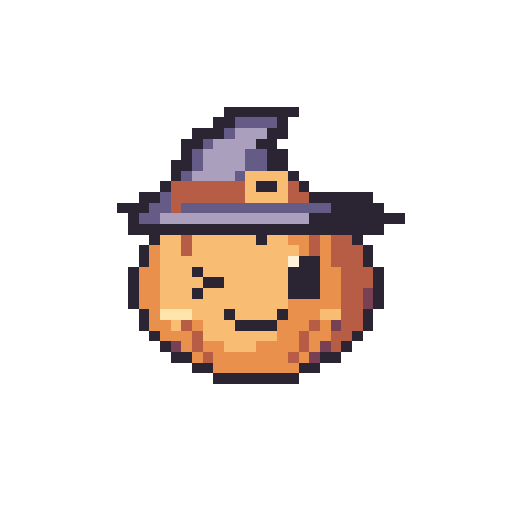
t = 0.00 s
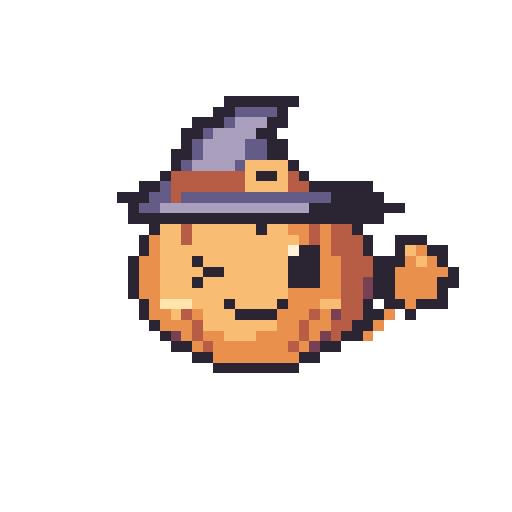
t = 0.30 s
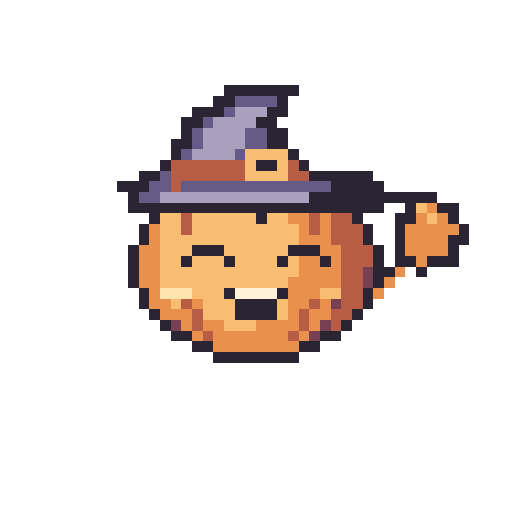
t = 0.60 s
t = 0.90 s: frame unchanged from t = 0.60 s, image omitted
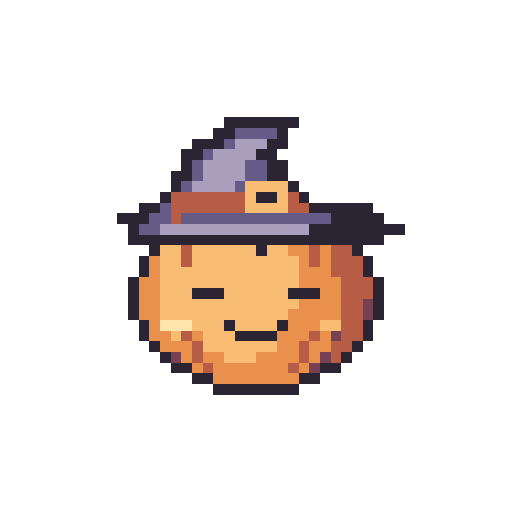
t = 1.17 s
t = 1.50 s: frame unchanged from t = 0.00 s, image omitted

The animated SVG that drew these frames (rendered in a browser with its animation timeline set to each time). Animation: 10 SMIL elements (animate=10); one cycle of 1.50 s.

<svg xmlns="http://www.w3.org/2000/svg" width="192" height="192" viewBox="0 0 48 48" shape-rendering="crispEdges" role="img" data-duration-ms="1500" data-loop="false"><title>Hex Buddy · Hallo!</title><style>.pm-poster{display:none}.is-static .pm-frames{display:none}.is-static .pm-poster{display:inline}@media(prefers-reduced-motion:reduce){.pm-frames{display:none}.pm-poster{display:inline}}</style><defs><g id="halloween-hello-pose-0"><path fill="#2B2433" d="M21 10h7v1h-7zM20 11h2v1h-2zM26 11h1v1h-1zM18 12h3v1h-3zM25 12h2v1h-2zM17 13h2v1h-2zM24 13h2v1h-2zM17 14h1v1h-1zM25 14h2v1h-2zM16 15h2v1h-2zM25 15h2v1h-2zM16 16h1v1h-1zM27 16h1v1h-1zM15 17h1v1h-1zM24 17h2v1h-2zM28 17h1v1h-1zM13 18h2v1h-2zM29 18h6v1h-6zM11 19h3v1h-3zM31 19h5v1h-5zM12 20h1v1h-1zM29 20h9v1h-9zM12 21h24v1h-24zM14 22h1v1h-1zM24 22h1v1h-1zM33 22h1v1h-1zM13 23h1v1h-1zM34 23h1v1h-1zM13 24h1v1h-1zM28 24h2v1h-2zM34 24h1v1h-1zM12 25h1v1h-1zM18 25h1v1h-1zM27 25h3v1h-3zM35 25h1v1h-1zM12 26h1v1h-1zM19 26h2v1h-2zM27 26h3v1h-3zM35 26h1v1h-1zM12 27h1v1h-1zM18 27h1v1h-1zM27 27h3v1h-3zM35 27h1v1h-1zM12 28h1v1h-1zM35 28h1v1h-1zM13 29h1v1h-1zM21 29h1v1h-1zM26 29h1v1h-1zM34 29h1v1h-1zM13 30h1v1h-1zM22 30h4v1h-4zM34 30h1v1h-1zM14 31h1v1h-1zM33 31h1v1h-1zM15 32h1v1h-1zM32 32h1v1h-1zM16 33h2v1h-2zM30 33h2v1h-2zM18 34h2v1h-2zM28 34h2v1h-2zM20 35h8v1h-8z"/><path fill="#655B87" d="M22 11h4v1h-4zM21 12h1v1h-1zM19 13h1v1h-1zM18 14h1v1h-1zM23 14h2v1h-2zM18 15h1v1h-1zM23 15h2v1h-2zM17 16h1v1h-1zM22 16h1v1h-1zM15 18h1v1h-1zM14 19h2v1h-2zM17 19h14v1h-14zM13 20h2v1h-2z"/><path fill="#AAA0BE" d="M22 12h3v1h-3zM20 13h4v1h-4zM19 14h4v1h-4zM19 15h4v1h-4zM18 16h4v1h-4zM15 20h14v1h-14z"/><path fill="#F8BD72" d="M23 16h4v1h-4zM23 17h1v1h-1zM26 17h1v1h-1zM23 18h4v1h-4zM15 22h2v1h-2zM18 22h6v1h-6zM25 22h2v1h-2zM15 23h2v1h-2zM18 23h10v1h-10zM15 24h12v1h-12zM15 25h3v1h-3zM19 25h8v1h-8zM15 26h4v1h-4zM21 26h6v1h-6zM15 27h3v1h-3zM19 27h8v1h-8zM15 28h12v1h-12zM18 29h3v1h-3zM22 29h4v1h-4zM30 29h2v1h-2zM16 30h1v1h-1zM19 30h3v1h-3zM19 31h7v1h-7zM21 32h3v1h-3z"/><path fill="#B75C45" d="M16 17h7v1h-7zM27 17h1v1h-1zM16 18h7v1h-7zM27 18h2v1h-2zM16 19h1v1h-1zM17 22h1v1h-1zM29 22h1v1h-1zM31 22h2v1h-2zM17 23h1v1h-1zM29 23h1v1h-1zM31 23h3v1h-3zM31 24h3v1h-3zM32 25h3v1h-3zM32 26h3v1h-3zM32 27h2v1h-2zM32 28h2v1h-2zM32 29h2v1h-2zM17 30h1v1h-1zM29 30h1v1h-1zM32 30h2v1h-2zM18 31h1v1h-1zM28 31h1v1h-1zM31 31h2v1h-2zM18 32h1v1h-1zM28 32h1v1h-1zM31 32h1v1h-1zM19 33h1v1h-1zM27 33h1v1h-1z"/><path fill="#E9904D" d="M27 22h2v1h-2zM30 22h1v1h-1zM14 23h1v1h-1zM28 23h1v1h-1zM30 23h1v1h-1zM14 24h1v1h-1zM30 24h1v1h-1zM13 25h2v1h-2zM30 25h2v1h-2zM13 26h2v1h-2zM30 26h2v1h-2zM13 27h2v1h-2zM30 27h2v1h-2zM13 28h2v1h-2zM27 28h5v1h-5zM14 29h1v1h-1zM27 29h3v1h-3zM14 30h2v1h-2zM18 30h1v1h-1zM26 30h3v1h-3zM30 30h1v1h-1zM15 31h3v1h-3zM26 31h2v1h-2zM29 31h2v1h-2zM17 32h1v1h-1zM19 32h2v1h-2zM24 32h4v1h-4zM29 32h1v1h-1zM18 33h1v1h-1zM20 33h7v1h-7zM28 33h1v1h-1zM20 34h8v1h-8z"/><path fill="#FFF2D9" d="M27 24h1v1h-1z"/><path fill="#784153" d="M34 27h1v1h-1zM34 28h1v1h-1zM31 30h1v1h-1zM16 32h1v1h-1zM30 32h1v1h-1zM29 33h1v1h-1z"/><path fill="#FFE5AC" d="M15 29h3v1h-3z"/></g><g id="halloween-hello-pose-1"><path fill="#2B2433" d="M21 11h7v1h-7zM20 12h2v1h-2zM26 12h1v1h-1zM18 13h3v1h-3zM25 13h2v1h-2zM17 14h2v1h-2zM24 14h2v1h-2zM17 15h1v1h-1zM25 15h2v1h-2zM16 16h2v1h-2zM25 16h2v1h-2zM16 17h1v1h-1zM27 17h1v1h-1zM15 18h1v1h-1zM24 18h2v1h-2zM28 18h1v1h-1zM13 19h2v1h-2zM29 19h6v1h-6zM11 20h3v1h-3zM31 20h5v1h-5zM12 21h1v1h-1zM29 21h9v1h-9zM12 22h24v1h-24zM14 23h1v1h-1zM24 23h1v1h-1zM33 23h1v1h-1zM13 24h1v1h-1zM34 24h1v1h-1zM13 25h1v1h-1zM28 25h2v1h-2zM34 25h1v1h-1zM12 26h1v1h-1zM18 26h1v1h-1zM27 26h3v1h-3zM35 26h1v1h-1zM12 27h1v1h-1zM19 27h2v1h-2zM27 27h3v1h-3zM35 27h1v1h-1zM12 28h1v1h-1zM18 28h1v1h-1zM27 28h3v1h-3zM35 28h1v1h-1zM12 29h1v1h-1zM35 29h1v1h-1zM13 30h1v1h-1zM21 30h1v1h-1zM26 30h1v1h-1zM34 30h1v1h-1zM13 31h1v1h-1zM22 31h4v1h-4zM34 31h1v1h-1zM14 32h1v1h-1zM33 32h1v1h-1zM15 33h1v1h-1zM32 33h1v1h-1zM16 34h2v1h-2zM30 34h2v1h-2zM18 35h2v1h-2zM28 35h2v1h-2zM20 36h8v1h-8z"/><path fill="#655B87" d="M22 12h4v1h-4zM21 13h1v1h-1zM19 14h1v1h-1zM18 15h1v1h-1zM23 15h2v1h-2zM18 16h1v1h-1zM23 16h2v1h-2zM17 17h1v1h-1zM22 17h1v1h-1zM15 19h1v1h-1zM14 20h2v1h-2zM17 20h14v1h-14zM13 21h2v1h-2z"/><path fill="#AAA0BE" d="M22 13h3v1h-3zM20 14h4v1h-4zM19 15h4v1h-4zM19 16h4v1h-4zM18 17h4v1h-4zM15 21h14v1h-14z"/><path fill="#F8BD72" d="M23 17h4v1h-4zM23 18h1v1h-1zM26 18h1v1h-1zM23 19h4v1h-4zM15 23h2v1h-2zM18 23h6v1h-6zM25 23h2v1h-2zM15 24h2v1h-2zM18 24h10v1h-10zM15 25h12v1h-12zM15 26h3v1h-3zM19 26h8v1h-8zM15 27h4v1h-4zM21 27h6v1h-6zM15 28h3v1h-3zM19 28h8v1h-8zM15 29h12v1h-12zM18 30h3v1h-3zM22 30h4v1h-4zM30 30h2v1h-2zM16 31h1v1h-1zM19 31h3v1h-3zM19 32h7v1h-7zM21 33h3v1h-3z"/><path fill="#B75C45" d="M16 18h7v1h-7zM27 18h1v1h-1zM16 19h7v1h-7zM27 19h2v1h-2zM16 20h1v1h-1zM17 23h1v1h-1zM29 23h1v1h-1zM31 23h2v1h-2zM17 24h1v1h-1zM29 24h1v1h-1zM31 24h3v1h-3zM31 25h3v1h-3zM32 26h3v1h-3zM32 27h3v1h-3zM32 28h2v1h-2zM32 29h2v1h-2zM32 30h2v1h-2zM17 31h1v1h-1zM29 31h1v1h-1zM32 31h2v1h-2zM18 32h1v1h-1zM28 32h1v1h-1zM31 32h2v1h-2zM18 33h1v1h-1zM28 33h1v1h-1zM31 33h1v1h-1zM19 34h1v1h-1zM27 34h1v1h-1z"/><path fill="#E9904D" d="M27 23h2v1h-2zM30 23h1v1h-1zM14 24h1v1h-1zM28 24h1v1h-1zM30 24h1v1h-1zM14 25h1v1h-1zM30 25h1v1h-1zM13 26h2v1h-2zM30 26h2v1h-2zM13 27h2v1h-2zM30 27h2v1h-2zM13 28h2v1h-2zM30 28h2v1h-2zM13 29h2v1h-2zM27 29h5v1h-5zM14 30h1v1h-1zM27 30h3v1h-3zM14 31h2v1h-2zM18 31h1v1h-1zM26 31h3v1h-3zM30 31h1v1h-1zM15 32h3v1h-3zM26 32h2v1h-2zM29 32h2v1h-2zM17 33h1v1h-1zM19 33h2v1h-2zM24 33h4v1h-4zM29 33h1v1h-1zM18 34h1v1h-1zM20 34h7v1h-7zM28 34h1v1h-1zM20 35h8v1h-8z"/><path fill="#FFF2D9" d="M27 25h1v1h-1z"/><path fill="#784153" d="M34 28h1v1h-1zM34 29h1v1h-1zM31 31h1v1h-1zM16 33h1v1h-1zM30 33h1v1h-1zM29 34h1v1h-1z"/><path fill="#FFE5AC" d="M15 30h3v1h-3z"/></g><g id="halloween-hello-pose-2"><path fill="#2B2433" d="M21 9h7v1h-7zM20 10h2v1h-2zM26 10h1v1h-1zM18 11h3v1h-3zM25 11h2v1h-2zM17 12h2v1h-2zM24 12h2v1h-2zM17 13h1v1h-1zM25 13h2v1h-2zM16 14h2v1h-2zM25 14h2v1h-2zM16 15h1v1h-1zM27 15h1v1h-1zM15 16h1v1h-1zM24 16h2v1h-2zM28 16h1v1h-1zM13 17h2v1h-2zM29 17h6v1h-6zM11 18h3v1h-3zM31 18h5v1h-5zM12 19h1v1h-1zM29 19h9v1h-9zM12 20h24v1h-24zM14 21h1v1h-1zM24 21h1v1h-1zM33 21h1v1h-1zM13 22h1v1h-1zM34 22h1v1h-1zM37 22h3v1h-3zM13 23h1v1h-1zM28 23h2v1h-2zM34 23h1v1h-1zM37 23h1v1h-1zM40 23h2v1h-2zM12 24h1v1h-1zM18 24h1v1h-1zM27 24h3v1h-3zM35 24h3v1h-3zM41 24h1v1h-1zM12 25h1v1h-1zM19 25h2v1h-2zM27 25h3v1h-3zM35 25h2v1h-2zM42 25h1v1h-1zM12 26h1v1h-1zM18 26h1v1h-1zM27 26h3v1h-3zM35 26h2v1h-2zM41 26h2v1h-2zM12 27h1v1h-1zM35 27h2v1h-2zM41 27h1v1h-1zM13 28h1v1h-1zM21 28h1v1h-1zM26 28h1v1h-1zM34 28h1v1h-1zM36 28h2v1h-2zM39 28h3v1h-3zM13 29h1v1h-1zM22 29h4v1h-4zM34 29h2v1h-2zM38 29h1v1h-1zM14 30h1v1h-1zM33 30h2v1h-2zM15 31h1v1h-1zM32 31h2v1h-2zM16 32h2v1h-2zM30 32h2v1h-2zM18 33h2v1h-2zM28 33h2v1h-2zM20 34h8v1h-8z"/><path fill="#655B87" d="M22 10h4v1h-4zM21 11h1v1h-1zM19 12h1v1h-1zM18 13h1v1h-1zM23 13h2v1h-2zM18 14h1v1h-1zM23 14h2v1h-2zM17 15h1v1h-1zM22 15h1v1h-1zM15 17h1v1h-1zM14 18h2v1h-2zM17 18h14v1h-14zM13 19h2v1h-2z"/><path fill="#AAA0BE" d="M22 11h3v1h-3zM20 12h4v1h-4zM19 13h4v1h-4zM19 14h4v1h-4zM18 15h4v1h-4zM15 19h14v1h-14z"/><path fill="#F8BD72" d="M23 15h4v1h-4zM23 16h1v1h-1zM26 16h1v1h-1zM23 17h4v1h-4zM15 21h2v1h-2zM18 21h6v1h-6zM25 21h2v1h-2zM15 22h2v1h-2zM18 22h10v1h-10zM15 23h12v1h-12zM38 23h1v1h-1zM15 24h3v1h-3zM19 24h8v1h-8zM39 24h1v1h-1zM15 25h4v1h-4zM21 25h6v1h-6zM15 26h3v1h-3zM19 26h8v1h-8zM15 27h12v1h-12zM18 28h3v1h-3zM22 28h4v1h-4zM30 28h2v1h-2zM16 29h1v1h-1zM19 29h3v1h-3zM19 30h7v1h-7zM21 31h3v1h-3z"/><path fill="#B75C45" d="M16 16h7v1h-7zM27 16h1v1h-1zM16 17h7v1h-7zM27 17h2v1h-2zM16 18h1v1h-1zM17 21h1v1h-1zM29 21h1v1h-1zM31 21h2v1h-2zM17 22h1v1h-1zM29 22h1v1h-1zM31 22h3v1h-3zM31 23h3v1h-3zM32 24h3v1h-3zM32 25h3v1h-3zM32 26h2v1h-2zM32 27h2v1h-2zM32 28h2v1h-2zM17 29h1v1h-1zM29 29h1v1h-1zM32 29h2v1h-2zM18 30h1v1h-1zM28 30h1v1h-1zM31 30h2v1h-2zM18 31h1v1h-1zM28 31h1v1h-1zM31 31h1v1h-1zM19 32h1v1h-1zM27 32h1v1h-1z"/><path fill="#E9904D" d="M27 21h2v1h-2zM30 21h1v1h-1zM14 22h1v1h-1zM28 22h1v1h-1zM30 22h1v1h-1zM14 23h1v1h-1zM30 23h1v1h-1zM39 23h1v1h-1zM13 24h2v1h-2zM30 24h2v1h-2zM38 24h1v1h-1zM40 24h1v1h-1zM13 25h2v1h-2zM30 25h2v1h-2zM37 25h5v1h-5zM13 26h2v1h-2zM30 26h2v1h-2zM37 26h4v1h-4zM13 27h2v1h-2zM27 27h5v1h-5zM37 27h4v1h-4zM14 28h1v1h-1zM27 28h3v1h-3zM38 28h1v1h-1zM14 29h2v1h-2zM18 29h1v1h-1zM26 29h3v1h-3zM30 29h1v1h-1zM36 29h1v1h-1zM15 30h3v1h-3zM26 30h2v1h-2zM29 30h2v1h-2zM35 30h1v1h-1zM17 31h1v1h-1zM19 31h2v1h-2zM24 31h4v1h-4zM29 31h1v1h-1zM34 31h1v1h-1zM18 32h1v1h-1zM20 32h7v1h-7zM28 32h1v1h-1zM20 33h8v1h-8z"/><path fill="#FFF2D9" d="M27 23h1v1h-1z"/><path fill="#784153" d="M34 26h1v1h-1zM34 27h1v1h-1zM31 29h1v1h-1zM16 31h1v1h-1zM30 31h1v1h-1zM29 32h1v1h-1z"/><path fill="#FFE5AC" d="M15 28h3v1h-3z"/></g><g id="halloween-hello-pose-3"><path fill="#2B2433" d="M20 8h7v1h-7zM19 9h2v1h-2zM25 9h1v1h-1zM17 10h3v1h-3zM24 10h2v1h-2zM16 11h2v1h-2zM23 11h2v1h-2zM16 12h1v1h-1zM24 12h2v1h-2zM15 13h2v1h-2zM24 13h2v1h-2zM15 14h1v1h-1zM26 14h1v1h-1zM15 15h1v1h-1zM24 15h2v1h-2zM28 15h1v1h-1zM13 16h2v1h-2zM29 16h6v1h-6zM11 17h3v1h-3zM31 17h5v1h-5zM12 18h1v1h-1zM29 18h11v1h-11zM12 19h24v1h-24zM37 19h1v1h-1zM40 19h2v1h-2zM14 20h1v1h-1zM24 20h1v1h-1zM33 20h1v1h-1zM36 20h2v1h-2zM41 20h1v1h-1zM13 21h1v1h-1zM34 21h1v1h-1zM36 21h1v1h-1zM42 21h1v1h-1zM13 22h1v1h-1zM28 22h2v1h-2zM34 22h1v1h-1zM36 22h1v1h-1zM41 22h2v1h-2zM12 23h1v1h-1zM18 23h1v1h-1zM27 23h3v1h-3zM35 23h2v1h-2zM41 23h1v1h-1zM12 24h1v1h-1zM19 24h2v1h-2zM27 24h3v1h-3zM35 24h3v1h-3zM39 24h3v1h-3zM12 25h1v1h-1zM18 25h1v1h-1zM27 25h3v1h-3zM35 25h1v1h-1zM38 25h1v1h-1zM12 26h1v1h-1zM34 26h1v1h-1zM13 27h1v1h-1zM21 27h1v1h-1zM26 27h1v1h-1zM33 27h1v1h-1zM13 28h1v1h-1zM22 28h4v1h-4zM34 28h1v1h-1zM14 29h1v1h-1zM33 29h1v1h-1zM15 30h1v1h-1zM32 30h1v1h-1zM16 31h2v1h-2zM30 31h2v1h-2zM18 32h2v1h-2zM28 32h2v1h-2zM20 33h8v1h-8z"/><path fill="#655B87" d="M21 9h4v1h-4zM20 10h1v1h-1zM18 11h1v1h-1zM17 12h1v1h-1zM22 12h2v1h-2zM17 13h1v1h-1zM22 13h2v1h-2zM16 14h1v1h-1zM21 14h1v1h-1zM15 16h1v1h-1zM14 17h2v1h-2zM17 17h14v1h-14zM13 18h2v1h-2z"/><path fill="#AAA0BE" d="M21 10h3v1h-3zM19 11h4v1h-4zM18 12h4v1h-4zM18 13h4v1h-4zM17 14h4v1h-4zM15 18h14v1h-14z"/><path fill="#F8BD72" d="M22 14h4v1h-4zM23 15h1v1h-1zM26 15h1v1h-1zM23 16h4v1h-4zM38 19h1v1h-1zM15 20h2v1h-2zM18 20h6v1h-6zM25 20h2v1h-2zM39 20h1v1h-1zM15 21h2v1h-2zM18 21h10v1h-10zM15 22h12v1h-12zM15 23h3v1h-3zM19 23h8v1h-8zM15 24h4v1h-4zM21 24h6v1h-6zM15 25h3v1h-3zM19 25h8v1h-8zM15 26h12v1h-12zM18 27h3v1h-3zM22 27h4v1h-4zM30 27h2v1h-2zM16 28h1v1h-1zM19 28h3v1h-3zM19 29h7v1h-7zM21 30h3v1h-3z"/><path fill="#B75C45" d="M16 15h7v1h-7zM27 15h1v1h-1zM16 16h7v1h-7zM27 16h2v1h-2zM16 17h1v1h-1zM17 20h1v1h-1zM29 20h1v1h-1zM31 20h2v1h-2zM17 21h1v1h-1zM29 21h1v1h-1zM31 21h3v1h-3zM31 22h3v1h-3zM32 23h3v1h-3zM32 24h3v1h-3zM32 25h2v1h-2zM32 26h2v1h-2zM32 27h1v1h-1zM17 28h1v1h-1zM29 28h1v1h-1zM32 28h2v1h-2zM18 29h1v1h-1zM28 29h1v1h-1zM31 29h2v1h-2zM18 30h1v1h-1zM28 30h1v1h-1zM31 30h1v1h-1zM19 31h1v1h-1zM27 31h1v1h-1z"/><path fill="#E9904D" d="M39 19h1v1h-1zM27 20h2v1h-2zM30 20h1v1h-1zM38 20h1v1h-1zM40 20h1v1h-1zM14 21h1v1h-1zM28 21h1v1h-1zM30 21h1v1h-1zM37 21h5v1h-5zM14 22h1v1h-1zM30 22h1v1h-1zM37 22h4v1h-4zM13 23h2v1h-2zM30 23h2v1h-2zM37 23h4v1h-4zM13 24h2v1h-2zM30 24h2v1h-2zM38 24h1v1h-1zM13 25h2v1h-2zM30 25h2v1h-2zM36 25h1v1h-1zM13 26h2v1h-2zM27 26h5v1h-5zM35 26h1v1h-1zM14 27h1v1h-1zM27 27h3v1h-3zM34 27h1v1h-1zM14 28h2v1h-2zM18 28h1v1h-1zM26 28h3v1h-3zM30 28h1v1h-1zM15 29h3v1h-3zM26 29h2v1h-2zM29 29h2v1h-2zM17 30h1v1h-1zM19 30h2v1h-2zM24 30h4v1h-4zM29 30h1v1h-1zM18 31h1v1h-1zM20 31h7v1h-7zM28 31h1v1h-1zM20 32h8v1h-8z"/><path fill="#FFF2D9" d="M27 22h1v1h-1z"/><path fill="#784153" d="M34 25h1v1h-1zM31 28h1v1h-1zM16 30h1v1h-1zM30 30h1v1h-1zM29 31h1v1h-1z"/><path fill="#FFE5AC" d="M15 27h3v1h-3z"/></g><g id="halloween-hello-pose-4"><path fill="#2B2433" d="M21 8h7v1h-7zM20 9h2v1h-2zM26 9h1v1h-1zM18 10h3v1h-3zM25 10h2v1h-2zM17 11h2v1h-2zM24 11h2v1h-2zM17 12h1v1h-1zM25 12h2v1h-2zM16 13h2v1h-2zM25 13h2v1h-2zM16 14h1v1h-1zM27 14h1v1h-1zM15 15h1v1h-1zM24 15h2v1h-2zM28 15h1v1h-1zM13 16h2v1h-2zM29 16h6v1h-6zM11 17h3v1h-3zM31 17h5v1h-5zM12 18h1v1h-1zM29 18h12v1h-12zM12 19h24v1h-24zM38 19h1v1h-1zM41 19h2v1h-2zM14 20h1v1h-1zM24 20h1v1h-1zM33 20h1v1h-1zM37 20h2v1h-2zM42 20h1v1h-1zM13 21h1v1h-1zM34 21h1v1h-1zM37 21h1v1h-1zM43 21h1v1h-1zM13 22h1v1h-1zM34 22h1v1h-1zM37 22h1v1h-1zM42 22h2v1h-2zM12 23h1v1h-1zM18 23h3v1h-3zM27 23h3v1h-3zM35 23h1v1h-1zM37 23h1v1h-1zM42 23h1v1h-1zM12 24h1v1h-1zM17 24h1v1h-1zM21 24h1v1h-1zM26 24h1v1h-1zM30 24h1v1h-1zM35 24h1v1h-1zM37 24h2v1h-2zM40 24h3v1h-3zM12 25h1v1h-1zM35 25h2v1h-2zM39 25h1v1h-1zM12 26h1v1h-1zM35 26h1v1h-1zM13 27h1v1h-1zM21 27h1v1h-1zM26 27h1v1h-1zM34 27h1v1h-1zM13 28h1v1h-1zM22 28h4v1h-4zM34 28h1v1h-1zM14 29h1v1h-1zM22 29h4v1h-4zM33 29h1v1h-1zM15 30h1v1h-1zM32 30h1v1h-1zM16 31h2v1h-2zM30 31h2v1h-2zM18 32h2v1h-2zM28 32h2v1h-2zM20 33h8v1h-8z"/><path fill="#655B87" d="M22 9h4v1h-4zM21 10h1v1h-1zM19 11h1v1h-1zM18 12h1v1h-1zM23 12h2v1h-2zM18 13h1v1h-1zM23 13h2v1h-2zM17 14h1v1h-1zM22 14h1v1h-1zM15 16h1v1h-1zM14 17h2v1h-2zM17 17h14v1h-14zM13 18h2v1h-2z"/><path fill="#AAA0BE" d="M22 10h3v1h-3zM20 11h4v1h-4zM19 12h4v1h-4zM19 13h4v1h-4zM18 14h4v1h-4zM15 18h14v1h-14z"/><path fill="#F8BD72" d="M23 14h4v1h-4zM23 15h1v1h-1zM26 15h1v1h-1zM23 16h4v1h-4zM39 19h1v1h-1zM15 20h2v1h-2zM18 20h6v1h-6zM25 20h2v1h-2zM40 20h1v1h-1zM15 21h2v1h-2zM18 21h10v1h-10zM15 22h13v1h-13zM15 23h3v1h-3zM21 23h6v1h-6zM15 24h2v1h-2zM18 24h3v1h-3zM22 24h4v1h-4zM27 24h1v1h-1zM15 25h13v1h-13zM15 26h12v1h-12zM18 27h3v1h-3zM30 27h2v1h-2zM16 28h1v1h-1zM19 28h3v1h-3zM26 28h1v1h-1zM19 29h3v1h-3zM26 29h1v1h-1zM21 30h3v1h-3z"/><path fill="#B75C45" d="M16 15h7v1h-7zM27 15h1v1h-1zM16 16h7v1h-7zM27 16h2v1h-2zM16 17h1v1h-1zM17 20h1v1h-1zM29 20h1v1h-1zM31 20h2v1h-2zM17 21h1v1h-1zM29 21h1v1h-1zM31 21h3v1h-3zM31 22h3v1h-3zM32 23h3v1h-3zM32 24h3v1h-3zM32 25h2v1h-2zM32 26h2v1h-2zM32 27h2v1h-2zM17 28h1v1h-1zM29 28h1v1h-1zM32 28h2v1h-2zM18 29h1v1h-1zM28 29h1v1h-1zM31 29h2v1h-2zM18 30h1v1h-1zM28 30h1v1h-1zM31 30h1v1h-1zM19 31h1v1h-1zM27 31h1v1h-1z"/><path fill="#E9904D" d="M40 19h1v1h-1zM27 20h2v1h-2zM30 20h1v1h-1zM39 20h1v1h-1zM41 20h1v1h-1zM14 21h1v1h-1zM28 21h1v1h-1zM30 21h1v1h-1zM38 21h5v1h-5zM14 22h1v1h-1zM28 22h3v1h-3zM38 22h4v1h-4zM13 23h2v1h-2zM30 23h2v1h-2zM38 23h4v1h-4zM13 24h2v1h-2zM28 24h2v1h-2zM31 24h1v1h-1zM39 24h1v1h-1zM13 25h2v1h-2zM28 25h4v1h-4zM37 25h1v1h-1zM13 26h2v1h-2zM27 26h5v1h-5zM36 26h1v1h-1zM14 27h1v1h-1zM27 27h3v1h-3zM35 27h1v1h-1zM14 28h2v1h-2zM18 28h1v1h-1zM27 28h2v1h-2zM30 28h1v1h-1zM15 29h3v1h-3zM27 29h1v1h-1zM29 29h2v1h-2zM17 30h1v1h-1zM19 30h2v1h-2zM24 30h4v1h-4zM29 30h1v1h-1zM18 31h1v1h-1zM20 31h7v1h-7zM28 31h1v1h-1zM20 32h8v1h-8z"/><path fill="#784153" d="M34 25h1v1h-1zM34 26h1v1h-1zM31 28h1v1h-1zM16 30h1v1h-1zM30 30h1v1h-1zM29 31h1v1h-1z"/><path fill="#FFE5AC" d="M15 27h3v1h-3z"/><path fill="#FFF2D9" d="M22 27h4v1h-4z"/></g><g id="halloween-hello-pose-5"><path fill="#2B2433" d="M22 8h7v1h-7zM21 9h2v1h-2zM27 9h1v1h-1zM19 10h3v1h-3zM26 10h2v1h-2zM18 11h2v1h-2zM25 11h2v1h-2zM18 12h1v1h-1zM26 12h2v1h-2zM17 13h2v1h-2zM26 13h2v1h-2zM17 14h1v1h-1zM28 14h1v1h-1zM15 15h1v1h-1zM24 15h2v1h-2zM28 15h1v1h-1zM13 16h2v1h-2zM29 16h6v1h-6zM11 17h3v1h-3zM31 17h5v1h-5zM12 18h1v1h-1zM29 18h11v1h-11zM12 19h24v1h-24zM37 19h1v1h-1zM40 19h2v1h-2zM14 20h1v1h-1zM24 20h1v1h-1zM33 20h1v1h-1zM36 20h2v1h-2zM41 20h1v1h-1zM13 21h1v1h-1zM34 21h1v1h-1zM36 21h1v1h-1zM42 21h1v1h-1zM13 22h1v1h-1zM34 22h1v1h-1zM36 22h1v1h-1zM41 22h2v1h-2zM12 23h1v1h-1zM18 23h3v1h-3zM27 23h3v1h-3zM35 23h2v1h-2zM41 23h1v1h-1zM12 24h1v1h-1zM17 24h1v1h-1zM21 24h1v1h-1zM26 24h1v1h-1zM30 24h1v1h-1zM35 24h3v1h-3zM39 24h3v1h-3zM12 25h1v1h-1zM35 25h1v1h-1zM38 25h1v1h-1zM12 26h1v1h-1zM34 26h1v1h-1zM13 27h1v1h-1zM21 27h1v1h-1zM26 27h1v1h-1zM33 27h1v1h-1zM13 28h1v1h-1zM22 28h4v1h-4zM34 28h1v1h-1zM14 29h1v1h-1zM22 29h4v1h-4zM33 29h1v1h-1zM15 30h1v1h-1zM32 30h1v1h-1zM16 31h2v1h-2zM30 31h2v1h-2zM18 32h2v1h-2zM28 32h2v1h-2zM20 33h8v1h-8z"/><path fill="#655B87" d="M23 9h4v1h-4zM22 10h1v1h-1zM20 11h1v1h-1zM19 12h1v1h-1zM24 12h2v1h-2zM19 13h1v1h-1zM24 13h2v1h-2zM18 14h1v1h-1zM23 14h1v1h-1zM15 16h1v1h-1zM14 17h2v1h-2zM17 17h14v1h-14zM13 18h2v1h-2z"/><path fill="#AAA0BE" d="M23 10h3v1h-3zM21 11h4v1h-4zM20 12h4v1h-4zM20 13h4v1h-4zM19 14h4v1h-4zM15 18h14v1h-14z"/><path fill="#F8BD72" d="M24 14h4v1h-4zM23 15h1v1h-1zM26 15h1v1h-1zM23 16h4v1h-4zM38 19h1v1h-1zM15 20h2v1h-2zM18 20h6v1h-6zM25 20h2v1h-2zM39 20h1v1h-1zM15 21h2v1h-2zM18 21h10v1h-10zM15 22h13v1h-13zM15 23h3v1h-3zM21 23h6v1h-6zM15 24h2v1h-2zM18 24h3v1h-3zM22 24h4v1h-4zM27 24h1v1h-1zM15 25h13v1h-13zM15 26h12v1h-12zM18 27h3v1h-3zM30 27h2v1h-2zM16 28h1v1h-1zM19 28h3v1h-3zM26 28h1v1h-1zM19 29h3v1h-3zM26 29h1v1h-1zM21 30h3v1h-3z"/><path fill="#B75C45" d="M16 15h7v1h-7zM27 15h1v1h-1zM16 16h7v1h-7zM27 16h2v1h-2zM16 17h1v1h-1zM17 20h1v1h-1zM29 20h1v1h-1zM31 20h2v1h-2zM17 21h1v1h-1zM29 21h1v1h-1zM31 21h3v1h-3zM31 22h3v1h-3zM32 23h3v1h-3zM32 24h3v1h-3zM32 25h2v1h-2zM32 26h2v1h-2zM32 27h1v1h-1zM17 28h1v1h-1zM29 28h1v1h-1zM32 28h2v1h-2zM18 29h1v1h-1zM28 29h1v1h-1zM31 29h2v1h-2zM18 30h1v1h-1zM28 30h1v1h-1zM31 30h1v1h-1zM19 31h1v1h-1zM27 31h1v1h-1z"/><path fill="#E9904D" d="M39 19h1v1h-1zM27 20h2v1h-2zM30 20h1v1h-1zM38 20h1v1h-1zM40 20h1v1h-1zM14 21h1v1h-1zM28 21h1v1h-1zM30 21h1v1h-1zM37 21h5v1h-5zM14 22h1v1h-1zM28 22h3v1h-3zM37 22h4v1h-4zM13 23h2v1h-2zM30 23h2v1h-2zM37 23h4v1h-4zM13 24h2v1h-2zM28 24h2v1h-2zM31 24h1v1h-1zM38 24h1v1h-1zM13 25h2v1h-2zM28 25h4v1h-4zM36 25h1v1h-1zM13 26h2v1h-2zM27 26h5v1h-5zM35 26h1v1h-1zM14 27h1v1h-1zM27 27h3v1h-3zM34 27h1v1h-1zM14 28h2v1h-2zM18 28h1v1h-1zM27 28h2v1h-2zM30 28h1v1h-1zM15 29h3v1h-3zM27 29h1v1h-1zM29 29h2v1h-2zM17 30h1v1h-1zM19 30h2v1h-2zM24 30h4v1h-4zM29 30h1v1h-1zM18 31h1v1h-1zM20 31h7v1h-7zM28 31h1v1h-1zM20 32h8v1h-8z"/><path fill="#784153" d="M34 25h1v1h-1zM31 28h1v1h-1zM16 30h1v1h-1zM30 30h1v1h-1zM29 31h1v1h-1z"/><path fill="#FFE5AC" d="M15 27h3v1h-3z"/><path fill="#FFF2D9" d="M22 27h4v1h-4z"/></g><g id="halloween-hello-pose-6"><path fill="#2B2433" d="M21 11h7v1h-7zM20 12h2v1h-2zM26 12h1v1h-1zM18 13h3v1h-3zM25 13h2v1h-2zM17 14h2v1h-2zM24 14h2v1h-2zM17 15h1v1h-1zM25 15h2v1h-2zM16 16h2v1h-2zM25 16h2v1h-2zM16 17h1v1h-1zM27 17h1v1h-1zM15 18h1v1h-1zM24 18h2v1h-2zM28 18h1v1h-1zM13 19h2v1h-2zM29 19h6v1h-6zM11 20h3v1h-3zM31 20h5v1h-5zM12 21h1v1h-1zM29 21h9v1h-9zM12 22h24v1h-24zM14 23h1v1h-1zM24 23h1v1h-1zM33 23h1v1h-1zM13 24h1v1h-1zM34 24h1v1h-1zM13 25h1v1h-1zM34 25h1v1h-1zM12 26h1v1h-1zM35 26h1v1h-1zM12 27h1v1h-1zM18 27h3v1h-3zM27 27h3v1h-3zM35 27h1v1h-1zM12 28h1v1h-1zM35 28h1v1h-1zM12 29h1v1h-1zM35 29h1v1h-1zM13 30h1v1h-1zM21 30h1v1h-1zM26 30h1v1h-1zM34 30h1v1h-1zM13 31h1v1h-1zM22 31h4v1h-4zM34 31h1v1h-1zM14 32h1v1h-1zM33 32h1v1h-1zM15 33h1v1h-1zM32 33h1v1h-1zM16 34h2v1h-2zM30 34h2v1h-2zM18 35h2v1h-2zM28 35h2v1h-2zM20 36h8v1h-8z"/><path fill="#655B87" d="M22 12h4v1h-4zM21 13h1v1h-1zM19 14h1v1h-1zM18 15h1v1h-1zM23 15h2v1h-2zM18 16h1v1h-1zM23 16h2v1h-2zM17 17h1v1h-1zM22 17h1v1h-1zM15 19h1v1h-1zM14 20h2v1h-2zM17 20h14v1h-14zM13 21h2v1h-2z"/><path fill="#AAA0BE" d="M22 13h3v1h-3zM20 14h4v1h-4zM19 15h4v1h-4zM19 16h4v1h-4zM18 17h4v1h-4zM15 21h14v1h-14z"/><path fill="#F8BD72" d="M23 17h4v1h-4zM23 18h1v1h-1zM26 18h1v1h-1zM23 19h4v1h-4zM15 23h2v1h-2zM18 23h6v1h-6zM25 23h2v1h-2zM15 24h2v1h-2zM18 24h10v1h-10zM15 25h13v1h-13zM15 26h13v1h-13zM15 27h3v1h-3zM21 27h6v1h-6zM15 28h13v1h-13zM15 29h12v1h-12zM18 30h3v1h-3zM22 30h4v1h-4zM30 30h2v1h-2zM16 31h1v1h-1zM19 31h3v1h-3zM19 32h7v1h-7zM21 33h3v1h-3z"/><path fill="#B75C45" d="M16 18h7v1h-7zM27 18h1v1h-1zM16 19h7v1h-7zM27 19h2v1h-2zM16 20h1v1h-1zM17 23h1v1h-1zM29 23h1v1h-1zM31 23h2v1h-2zM17 24h1v1h-1zM29 24h1v1h-1zM31 24h3v1h-3zM31 25h3v1h-3zM32 26h3v1h-3zM32 27h3v1h-3zM32 28h2v1h-2zM32 29h2v1h-2zM32 30h2v1h-2zM17 31h1v1h-1zM29 31h1v1h-1zM32 31h2v1h-2zM18 32h1v1h-1zM28 32h1v1h-1zM31 32h2v1h-2zM18 33h1v1h-1zM28 33h1v1h-1zM31 33h1v1h-1zM19 34h1v1h-1zM27 34h1v1h-1z"/><path fill="#E9904D" d="M27 23h2v1h-2zM30 23h1v1h-1zM14 24h1v1h-1zM28 24h1v1h-1zM30 24h1v1h-1zM14 25h1v1h-1zM28 25h3v1h-3zM13 26h2v1h-2zM28 26h4v1h-4zM13 27h2v1h-2zM30 27h2v1h-2zM13 28h2v1h-2zM28 28h4v1h-4zM13 29h2v1h-2zM27 29h5v1h-5zM14 30h1v1h-1zM27 30h3v1h-3zM14 31h2v1h-2zM18 31h1v1h-1zM26 31h3v1h-3zM30 31h1v1h-1zM15 32h3v1h-3zM26 32h2v1h-2zM29 32h2v1h-2zM17 33h1v1h-1zM19 33h2v1h-2zM24 33h4v1h-4zM29 33h1v1h-1zM18 34h1v1h-1zM20 34h7v1h-7zM28 34h1v1h-1zM20 35h8v1h-8z"/><path fill="#784153" d="M34 28h1v1h-1zM34 29h1v1h-1zM31 31h1v1h-1zM16 33h1v1h-1zM30 33h1v1h-1zM29 34h1v1h-1z"/><path fill="#FFE5AC" d="M15 30h3v1h-3z"/></g></defs><g class="pm-poster"><path fill="#2B2433" d="M21 10h7v1h-7zM20 11h2v1h-2zM26 11h1v1h-1zM18 12h3v1h-3zM25 12h2v1h-2zM17 13h2v1h-2zM24 13h2v1h-2zM17 14h1v1h-1zM25 14h2v1h-2zM16 15h2v1h-2zM25 15h2v1h-2zM16 16h1v1h-1zM27 16h1v1h-1zM15 17h1v1h-1zM24 17h2v1h-2zM28 17h1v1h-1zM13 18h2v1h-2zM29 18h6v1h-6zM11 19h3v1h-3zM31 19h5v1h-5zM12 20h1v1h-1zM29 20h9v1h-9zM12 21h24v1h-24zM14 22h1v1h-1zM24 22h1v1h-1zM33 22h1v1h-1zM13 23h1v1h-1zM34 23h1v1h-1zM13 24h1v1h-1zM28 24h2v1h-2zM34 24h1v1h-1zM12 25h1v1h-1zM18 25h1v1h-1zM27 25h3v1h-3zM35 25h1v1h-1zM12 26h1v1h-1zM19 26h2v1h-2zM27 26h3v1h-3zM35 26h1v1h-1zM12 27h1v1h-1zM18 27h1v1h-1zM27 27h3v1h-3zM35 27h1v1h-1zM12 28h1v1h-1zM35 28h1v1h-1zM13 29h1v1h-1zM21 29h1v1h-1zM26 29h1v1h-1zM34 29h1v1h-1zM13 30h1v1h-1zM22 30h4v1h-4zM34 30h1v1h-1zM14 31h1v1h-1zM33 31h1v1h-1zM15 32h1v1h-1zM32 32h1v1h-1zM16 33h2v1h-2zM30 33h2v1h-2zM18 34h2v1h-2zM28 34h2v1h-2zM20 35h8v1h-8z"/><path fill="#655B87" d="M22 11h4v1h-4zM21 12h1v1h-1zM19 13h1v1h-1zM18 14h1v1h-1zM23 14h2v1h-2zM18 15h1v1h-1zM23 15h2v1h-2zM17 16h1v1h-1zM22 16h1v1h-1zM15 18h1v1h-1zM14 19h2v1h-2zM17 19h14v1h-14zM13 20h2v1h-2z"/><path fill="#AAA0BE" d="M22 12h3v1h-3zM20 13h4v1h-4zM19 14h4v1h-4zM19 15h4v1h-4zM18 16h4v1h-4zM15 20h14v1h-14z"/><path fill="#F8BD72" d="M23 16h4v1h-4zM23 17h1v1h-1zM26 17h1v1h-1zM23 18h4v1h-4zM15 22h2v1h-2zM18 22h6v1h-6zM25 22h2v1h-2zM15 23h2v1h-2zM18 23h10v1h-10zM15 24h12v1h-12zM15 25h3v1h-3zM19 25h8v1h-8zM15 26h4v1h-4zM21 26h6v1h-6zM15 27h3v1h-3zM19 27h8v1h-8zM15 28h12v1h-12zM18 29h3v1h-3zM22 29h4v1h-4zM30 29h2v1h-2zM16 30h1v1h-1zM19 30h3v1h-3zM19 31h7v1h-7zM21 32h3v1h-3z"/><path fill="#B75C45" d="M16 17h7v1h-7zM27 17h1v1h-1zM16 18h7v1h-7zM27 18h2v1h-2zM16 19h1v1h-1zM17 22h1v1h-1zM29 22h1v1h-1zM31 22h2v1h-2zM17 23h1v1h-1zM29 23h1v1h-1zM31 23h3v1h-3zM31 24h3v1h-3zM32 25h3v1h-3zM32 26h3v1h-3zM32 27h2v1h-2zM32 28h2v1h-2zM32 29h2v1h-2zM17 30h1v1h-1zM29 30h1v1h-1zM32 30h2v1h-2zM18 31h1v1h-1zM28 31h1v1h-1zM31 31h2v1h-2zM18 32h1v1h-1zM28 32h1v1h-1zM31 32h1v1h-1zM19 33h1v1h-1zM27 33h1v1h-1z"/><path fill="#E9904D" d="M27 22h2v1h-2zM30 22h1v1h-1zM14 23h1v1h-1zM28 23h1v1h-1zM30 23h1v1h-1zM14 24h1v1h-1zM30 24h1v1h-1zM13 25h2v1h-2zM30 25h2v1h-2zM13 26h2v1h-2zM30 26h2v1h-2zM13 27h2v1h-2zM30 27h2v1h-2zM13 28h2v1h-2zM27 28h5v1h-5zM14 29h1v1h-1zM27 29h3v1h-3zM14 30h2v1h-2zM18 30h1v1h-1zM26 30h3v1h-3zM30 30h1v1h-1zM15 31h3v1h-3zM26 31h2v1h-2zM29 31h2v1h-2zM17 32h1v1h-1zM19 32h2v1h-2zM24 32h4v1h-4zM29 32h1v1h-1zM18 33h1v1h-1zM20 33h7v1h-7zM28 33h1v1h-1zM20 34h8v1h-8z"/><path fill="#FFF2D9" d="M27 24h1v1h-1z"/><path fill="#784153" d="M34 27h1v1h-1zM34 28h1v1h-1zM31 30h1v1h-1zM16 32h1v1h-1zM30 32h1v1h-1zM29 33h1v1h-1z"/><path fill="#FFE5AC" d="M15 29h3v1h-3z"/></g><g class="pm-frames"><g data-frame="0" visibility="hidden"><use href="#halloween-hello-pose-0"/><animate attributeName="visibility" calcMode="discrete" values="visible;hidden;hidden" keyTimes="0.0000000;0.1200000;1.0000000" dur="1500ms" repeatCount="1" fill="freeze"/></g><g data-frame="1" visibility="hidden"><use href="#halloween-hello-pose-1"/><animate attributeName="visibility" calcMode="discrete" values="hidden;visible;hidden;hidden" keyTimes="0.0000000;0.1200000;0.1866667;1.0000000" dur="1500ms" repeatCount="1" fill="freeze"/></g><g data-frame="2" visibility="hidden"><use href="#halloween-hello-pose-2"/><animate attributeName="visibility" calcMode="discrete" values="hidden;visible;hidden;hidden" keyTimes="0.0000000;0.1866667;0.2533333;1.0000000" dur="1500ms" repeatCount="1" fill="freeze"/></g><g data-frame="3" visibility="hidden"><use href="#halloween-hello-pose-3"/><animate attributeName="visibility" calcMode="discrete" values="hidden;visible;hidden;hidden" keyTimes="0.0000000;0.2533333;0.3466667;1.0000000" dur="1500ms" repeatCount="1" fill="freeze"/></g><g data-frame="4" visibility="hidden"><use href="#halloween-hello-pose-4"/><animate attributeName="visibility" calcMode="discrete" values="hidden;visible;hidden;hidden" keyTimes="0.0000000;0.3466667;0.4400000;1.0000000" dur="1500ms" repeatCount="1" fill="freeze"/></g><g data-frame="5" visibility="hidden"><use href="#halloween-hello-pose-5"/><animate attributeName="visibility" calcMode="discrete" values="hidden;visible;hidden;hidden" keyTimes="0.0000000;0.4400000;0.5333333;1.0000000" dur="1500ms" repeatCount="1" fill="freeze"/></g><g data-frame="6" visibility="hidden"><use href="#halloween-hello-pose-4"/><animate attributeName="visibility" calcMode="discrete" values="hidden;visible;hidden;hidden" keyTimes="0.0000000;0.5333333;0.6266667;1.0000000" dur="1500ms" repeatCount="1" fill="freeze"/></g><g data-frame="7" visibility="hidden"><use href="#halloween-hello-pose-2"/><animate attributeName="visibility" calcMode="discrete" values="hidden;visible;hidden;hidden" keyTimes="0.0000000;0.6266667;0.7200000;1.0000000" dur="1500ms" repeatCount="1" fill="freeze"/></g><g data-frame="8" visibility="hidden"><use href="#halloween-hello-pose-6"/><animate attributeName="visibility" calcMode="discrete" values="hidden;visible;hidden;hidden" keyTimes="0.0000000;0.7200000;0.8000000;1.0000000" dur="1500ms" repeatCount="1" fill="freeze"/></g><g data-frame="9" visibility="hidden"><use href="#halloween-hello-pose-0"/><animate attributeName="visibility" calcMode="discrete" values="hidden;visible;visible" keyTimes="0.0000000;0.8000000;1.0000000" dur="1500ms" repeatCount="1" fill="freeze"/></g></g></svg>
